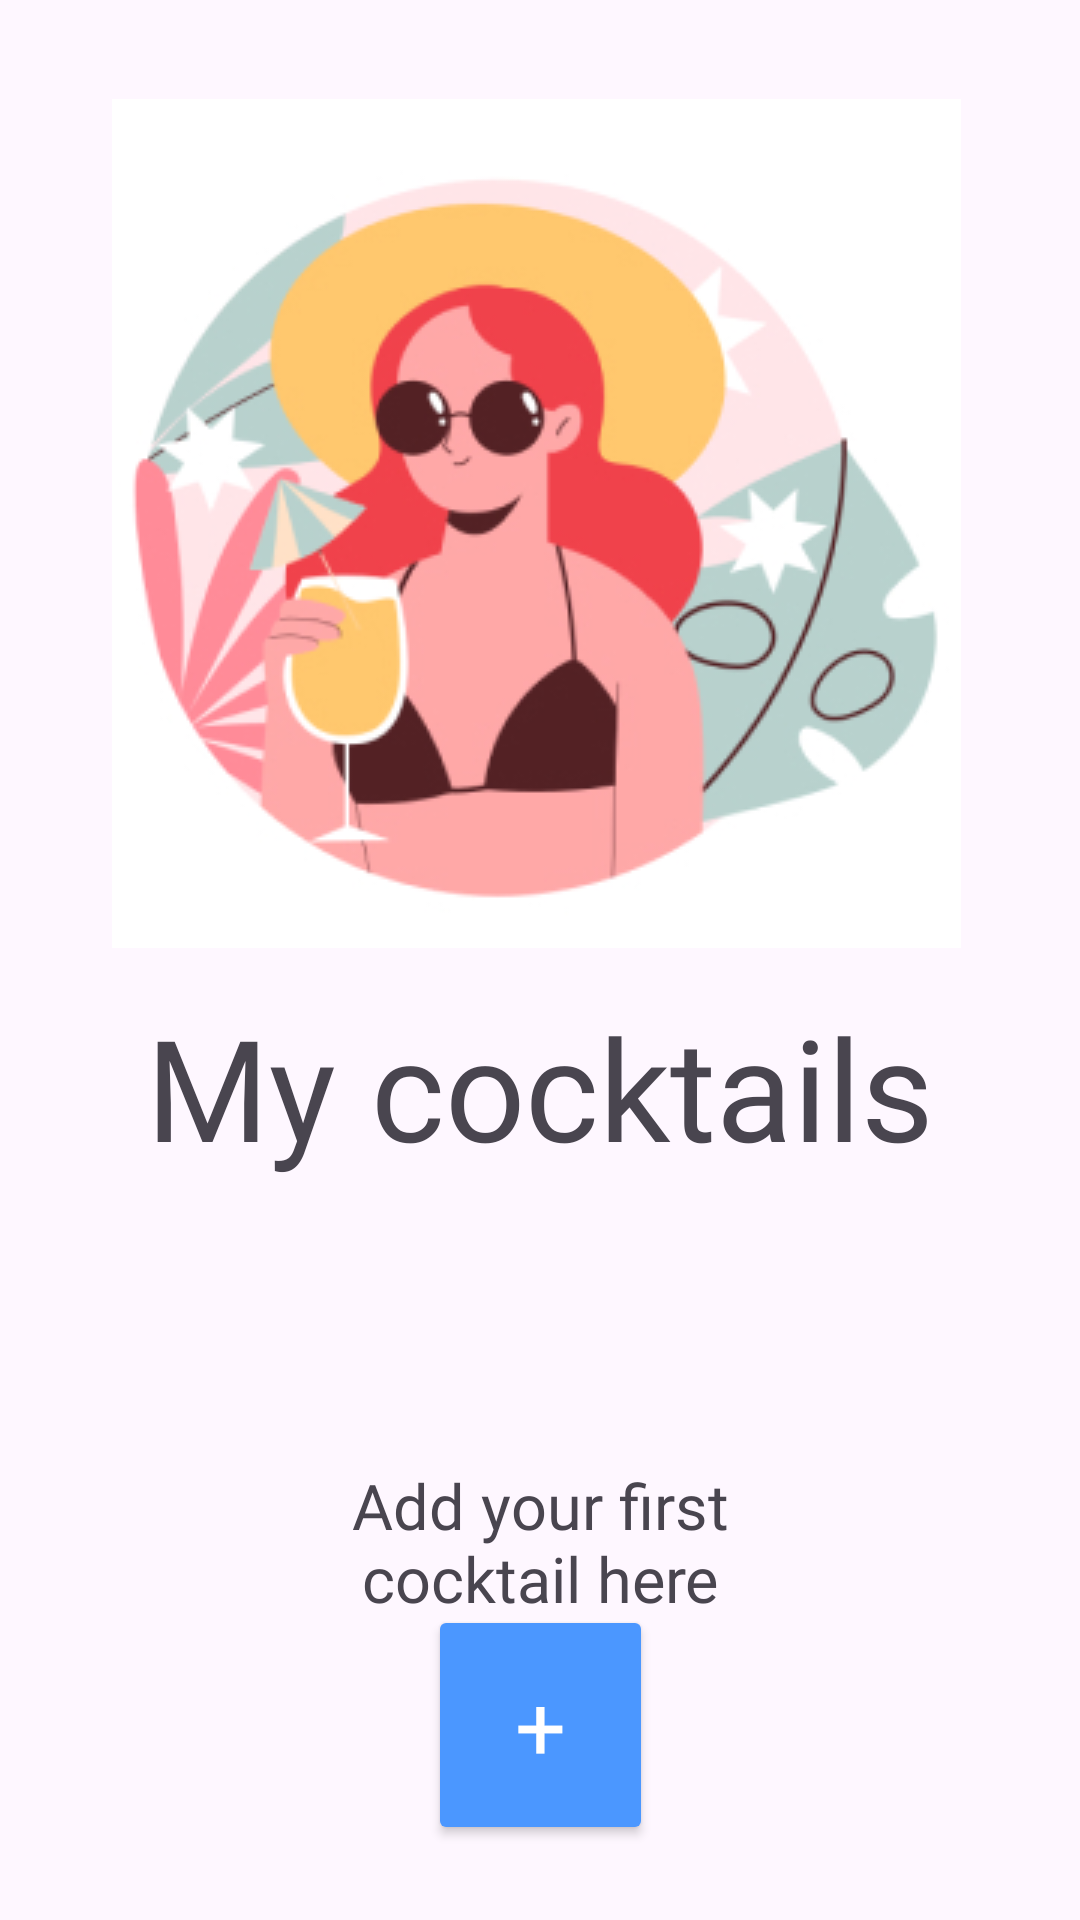

The Android layout XML behind this screen, and the referenced resources:
<!-- AndroidManifest.xml: application theme Theme.STUDY -->
<!-- res/layout/fragment_home_page.xml -->
<?xml version="1.0" encoding="utf-8"?>
<androidx.constraintlayout.widget.ConstraintLayout xmlns:android="http://schemas.android.com/apk/res/android"
    xmlns:app="http://schemas.android.com/apk/res-auto"
    xmlns:tools="http://schemas.android.com/tools"
    android:layout_width="match_parent"
    android:layout_height="match_parent"
    android:id="@+id/id_home_page"
    tools:context=".presentation.Fragments.HomePageFragment"

    >

    <ScrollView
        android:id="@+id/id_scroll_view"
        android:layout_width="0dp"
        android:layout_height="0dp"
        android:layout_gravity="bottom|center"
        android:background="#00FFFFFF"
        android:foregroundGravity="bottom|center"
        android:scrollbarStyle="outsideOverlay"
        android:scrollbars="none"
        app:layout_constraintBottom_toBottomOf="parent"
        app:layout_constraintEnd_toEndOf="parent"
        app:layout_constraintStart_toStartOf="parent"

        app:layout_constraintTop_toTopOf="parent"
        app:layout_constraintVertical_bias="1.0"
        tools:ignore="MissingConstraints">

        <LinearLayout
            android:id="@+id/id_linear_view"
            android:layout_width="match_parent"
            android:layout_height="match_parent"
            android:gravity="center"
            android:orientation="vertical">


            <ImageView
                android:id="@+id/id_new_item_img"
                android:layout_width="match_parent"
                android:layout_height="wrap_content"
                android:layout_marginStart="38dp"
                android:layout_marginTop="33dp"
                android:layout_marginEnd="39dp"
                android:layout_marginBottom="15dp"
                android:contentDescription="@string/app_name"
                android:src="@drawable/start_img" />

            <TextView
                android:id="@+id/textView"
                android:layout_width="match_parent"
                android:layout_height="wrap_content"
                android:fontFamily="@font/didact_gothic"
                android:gravity="center"
                android:text="@string/My_cocktails"
                android:textSize="47sp" />

            <TextView
                android:id="@+id/textView2"
                android:layout_width="130dp"
                android:layout_height="wrap_content"
                android:layout_marginTop="94dp"
                android:fontFamily="@font/didact_gothic"
                android:gravity="center"
                android:text="@string/Add_your_first_cocktail_here"
                android:textSize="21sp" />

            <ImageView
                android:id="@+id/imageView7"
                android:layout_width="wrap_content"
                android:layout_height="wrap_content"
                android:layout_marginTop="25dp"
                android:contentDescription="@string/app_name"
                android:src="@drawable/arrow_icon" />


        </LinearLayout>
    </ScrollView>

    <LinearLayout
        android:id="@+id/linearLayout"
        android:layout_width="wrap_content"
        android:layout_height="wrap_content"
        android:layout_gravity="bottom"
        android:layout_marginBottom="25dp"
        android:orientation="vertical"
        app:layout_constraintBottom_toBottomOf="parent"
        app:layout_constraintEnd_toEndOf="parent"
        app:layout_constraintStart_toStartOf="parent">


        <Button
            android:id="@+id/id_add_btn"
            android:layout_width="75dp"
            android:layout_height="80dp"
            android:backgroundTint="#4B97FF"
            android:contentDescription="@string/app_name"
            android:fontFamily="@font/didact_gothic"
            android:gravity="center_horizontal|center_vertical"
            android:text="+"
            android:textAlignment="gravity"
            android:textColor="@color/white"
            android:textSize="30dp"
            app:cornerRadius="150dp" />

    </LinearLayout>


</androidx.constraintlayout.widget.ConstraintLayout>
<!-- resources referenced by this layout -->
<resources>
  <!-- drawable start_img: jpg bitmap (drawable, 54651 bytes) -->
  <string name="Add_your_first_cocktail_here">Add your first cocktail here</string>
  <string name="My_cocktails">My cocktails</string>
  <string name="app_name">STUDY</string>
  <style name="Theme.STUDY" parent="Base.Theme.STUDY" />
  <style name="Base.Theme.STUDY" parent="Theme.Material3.DayNight.NoActionBar">
          
          
      </style>
  <!-- not gathered from this repository: default colours our renderer supplied (Android Studio template values) -->
  <color name="white">#FFFFFFFF</color>
</resources>
